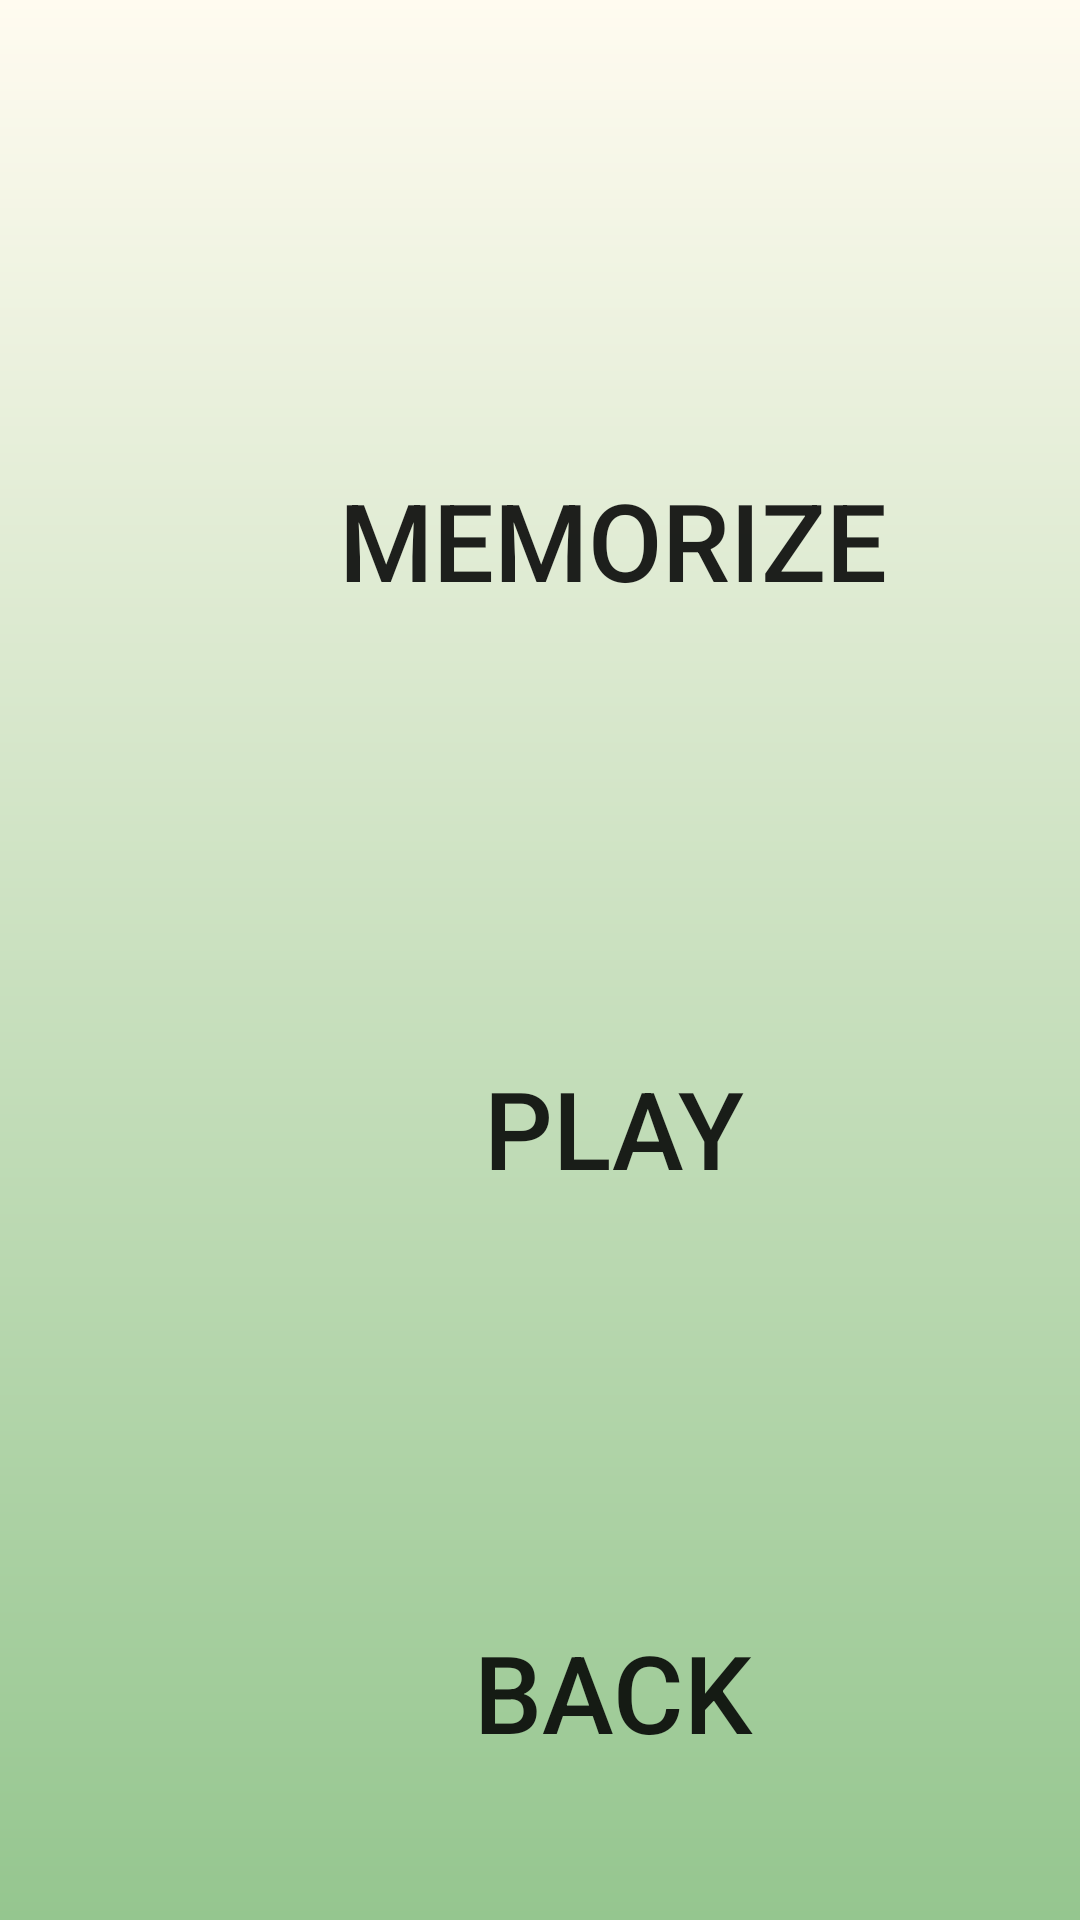

Android layout source for this screen:
<!-- AndroidManifest.xml: application theme Theme.CseatGame -->
<!-- res/layout/activity_memory_main.xml -->
<?xml version="1.0" encoding="utf-8"?>
<androidx.constraintlayout.widget.ConstraintLayout xmlns:android="http://schemas.android.com/apk/res/android"
    xmlns:app="http://schemas.android.com/apk/res-auto"
    xmlns:tools="http://schemas.android.com/tools"
    android:layout_width="match_parent"
    android:layout_height="match_parent"
    android:background="@drawable/bgapp"
    tools:context=".MemoryMain">

    <Button
        android:id="@+id/buttonMemorize"
        android:layout_width="289dp"
        android:layout_height="112dp"
        android:layout_marginStart="60dp"
        android:layout_marginTop="124dp"
        android:background="@drawable/ovalstyle"
        android:text="memorize"
        android:textSize="36dp"
        app:backgroundTint="#DB4437"
        app:layout_constraintStart_toStartOf="parent"
        app:layout_constraintTop_toTopOf="parent" />

    <Button
        android:id="@+id/buttonPlay"
        android:layout_width="289dp"
        android:layout_height="112dp"
        android:layout_marginStart="60dp"
        android:layout_marginTop="320dp"
        android:background="@drawable/ovalstyle"
        android:text="Play"
        android:textSize="36dp"
        app:backgroundTint="#431EE9"
        app:layout_constraintStart_toStartOf="parent"
        app:layout_constraintTop_toTopOf="parent" />

    <Button
        android:id="@+id/buttonBack"
        android:layout_width="289dp"
        android:layout_height="112dp"
        android:layout_marginStart="60dp"
        android:layout_marginTop="508dp"
        android:background="@drawable/ovalstyle"
        android:text="Back"
        android:textSize="36dp"
        app:backgroundTint="#E91E63"
        app:layout_constraintStart_toStartOf="parent"
        app:layout_constraintTop_toTopOf="parent" />


</androidx.constraintlayout.widget.ConstraintLayout>
<!-- resources referenced by this layout -->
<resources>
  <!-- drawable bgapp (drawable) -->
  <?xml version="1.0" encoding="utf-8"?>
  <shape xmlns:android="http://schemas.android.com/apk/res/android">
  
      <gradient
          android:startColor="#FFFBF0"
          android:endColor="#95C68F"
          android:angle="270"
          />
  
  </shape>
  <style name="Theme.CseatGame" parent="Theme.MaterialComponents.DayNight.DarkActionBar">
          
          <item name="colorPrimary">@color/purple_500</item>
          <item name="colorPrimaryVariant">@color/purple_700</item>
          <item name="colorOnPrimary">@color/white</item>
          
          <item name="colorSecondary">@color/teal_200</item>
          <item name="colorSecondaryVariant">@color/teal_700</item>
          <item name="colorOnSecondary">@color/black</item>
          
          <item name="android:statusBarColor" tools:targetApi="l">?attr/colorPrimaryVariant</item>
          
      </style>
  <color name="purple_500">#FF6200EE</color>
  <color name="purple_700">#FF3700B3</color>
  <color name="white">#FFFFFFFF</color>
  <color name="teal_200">#FF03DAC5</color>
  <color name="teal_700">#FF018786</color>
  <color name="black">#FF000000</color>
</resources>
